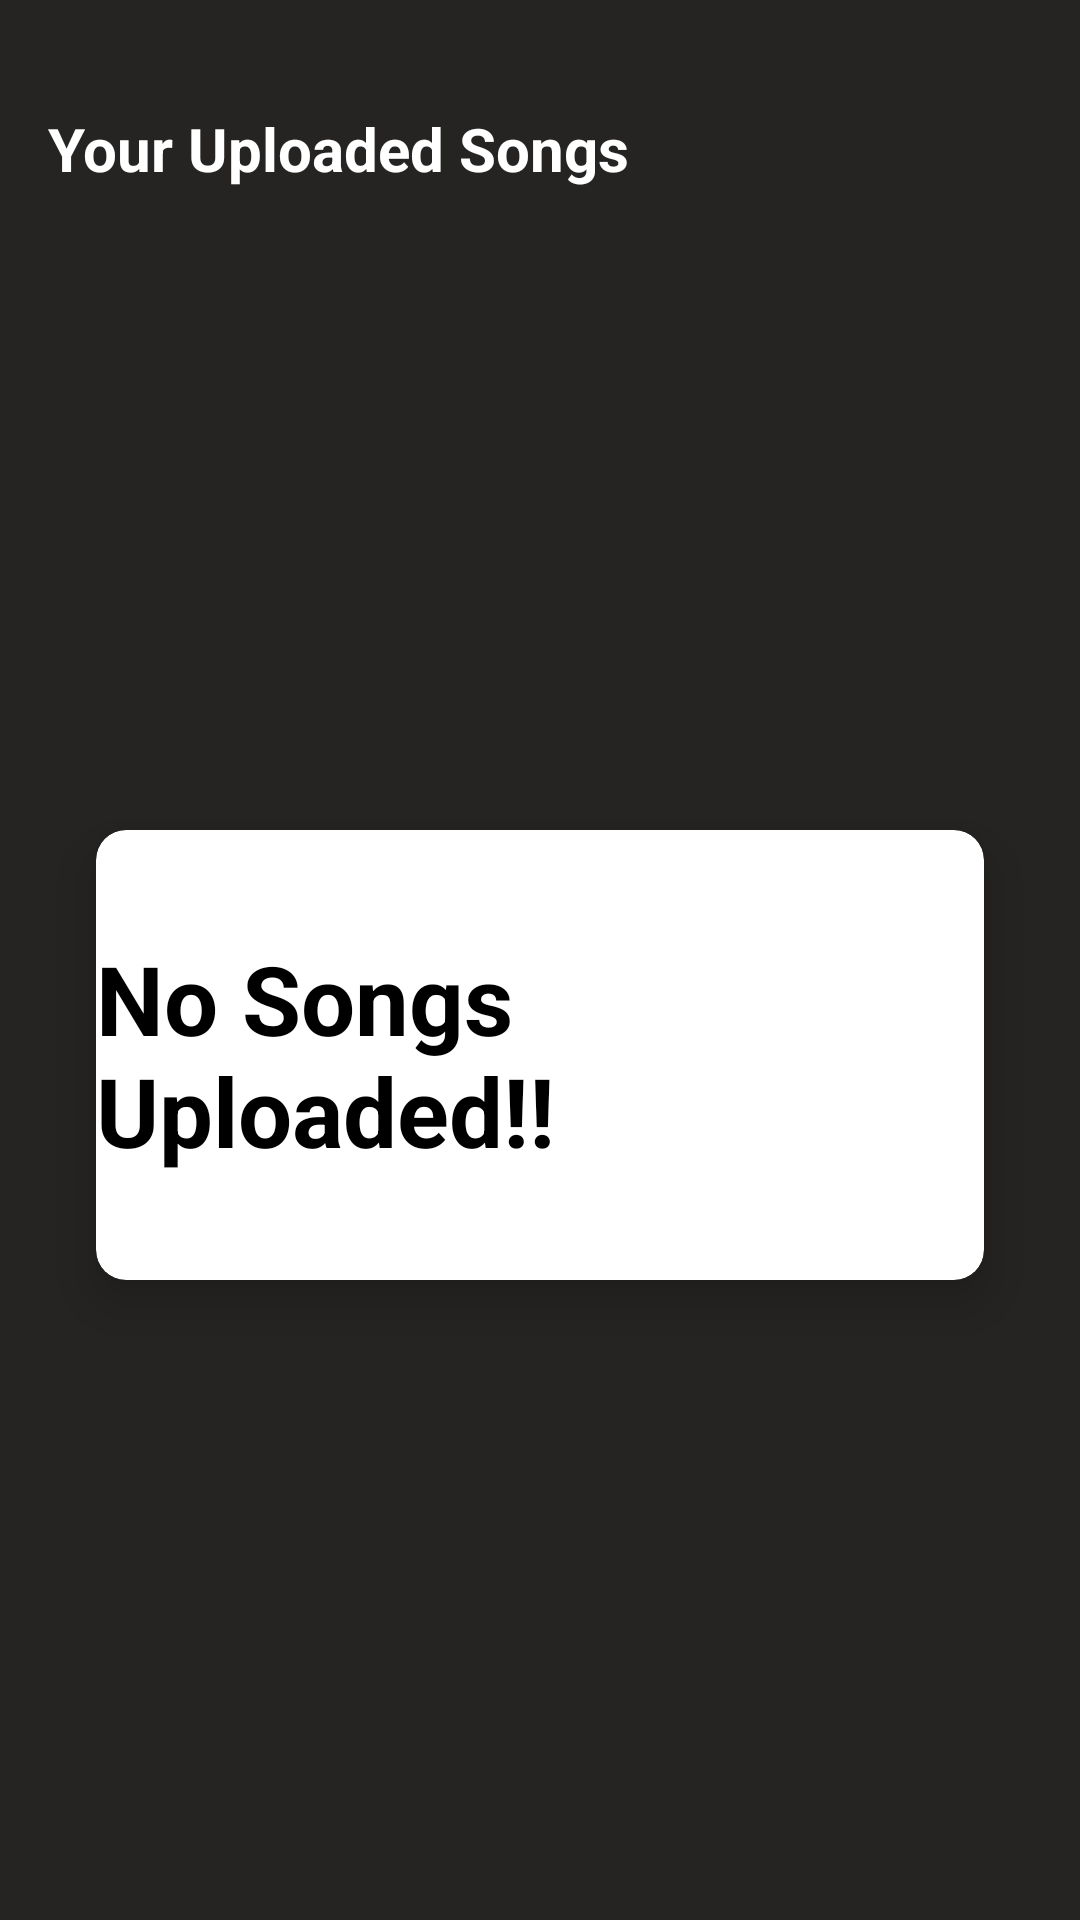

Reconstruct the res/layout file that produces this screen, plus the resources it refers to.
<!-- AndroidManifest.xml: activity theme Theme.AppCompat.Light.DarkActionBar -->
<!-- res/layout/activity_profile_page.xml -->
<?xml version="1.0" encoding="utf-8"?>
<layout xmlns:android="http://schemas.android.com/apk/res/android"
    xmlns:app="http://schemas.android.com/apk/res-auto"
    xmlns:tools="http://schemas.android.com/tools">

    <androidx.constraintlayout.widget.ConstraintLayout
        android:layout_width="match_parent"
        android:layout_height="match_parent"
        android:background= "#252422"
        tools:context=".activity.ProfilePageActivity">


        

        <TextView
            android:id="@+id/textView7"
            android:layout_width="wrap_content"
            android:layout_height="wrap_content"
            android:layout_marginStart="16dp"
            android:layout_marginTop="36dp"
            android:text="Your Uploaded Songs"
            android:textColor="@color/white"
            android:textSize="20sp"
            android:textStyle="bold"
            app:layout_constraintStart_toStartOf="parent"
            app:layout_constraintTop_toTopOf="parent" />

        <androidx.recyclerview.widget.RecyclerView
            android:id="@+id/songUploadedRecyclerView"
            android:layout_width="match_parent"
            android:layout_height="600dp"
            android:layout_marginStart="16dp"
            android:layout_marginTop="16dp"
            android:layout_marginEnd="16dp"
            android:layout_marginBottom="52dp"
            android:visibility="gone"
            app:layout_constraintBottom_toBottomOf="parent"
            app:layout_constraintEnd_toEndOf="parent"
            app:layout_constraintStart_toStartOf="parent"
            app:layout_constraintTop_toBottomOf="@+id/textView7" />

        <androidx.cardview.widget.CardView
            android:id="@+id/noSongs"
            android:layout_width="match_parent"
            android:layout_height="150dp"
            android:layout_margin="32dp"
            android:layout_marginBottom="288dp"
            android:padding="10dp"
            app:cardCornerRadius="10dp"
            app:cardElevation="10dp"
            app:layout_constraintBottom_toBottomOf="parent"
            app:layout_constraintEnd_toEndOf="parent"
            app:layout_constraintHorizontal_bias="1.0"
            app:layout_constraintStart_toStartOf="parent"
            app:layout_constraintTop_toBottomOf="@+id/textView7">

            <TextView
                android:layout_width="wrap_content"
                android:layout_height="wrap_content"
                android:layout_gravity="center"
                android:text="No Songs Uploaded!!"
                android:textColor="@color/black"
                android:textSize="32sp"
                android:textStyle="bold"
                tools:layout_editor_absoluteX="56dp"
                tools:layout_editor_absoluteY="344dp" />


        </androidx.cardview.widget.CardView>


    </androidx.constraintlayout.widget.ConstraintLayout>
</layout>
<!-- resources referenced by this layout -->
<resources>
  <color name="black">#FF000000</color>
  <color name="white">#FFFFFFFF</color>
</resources>
